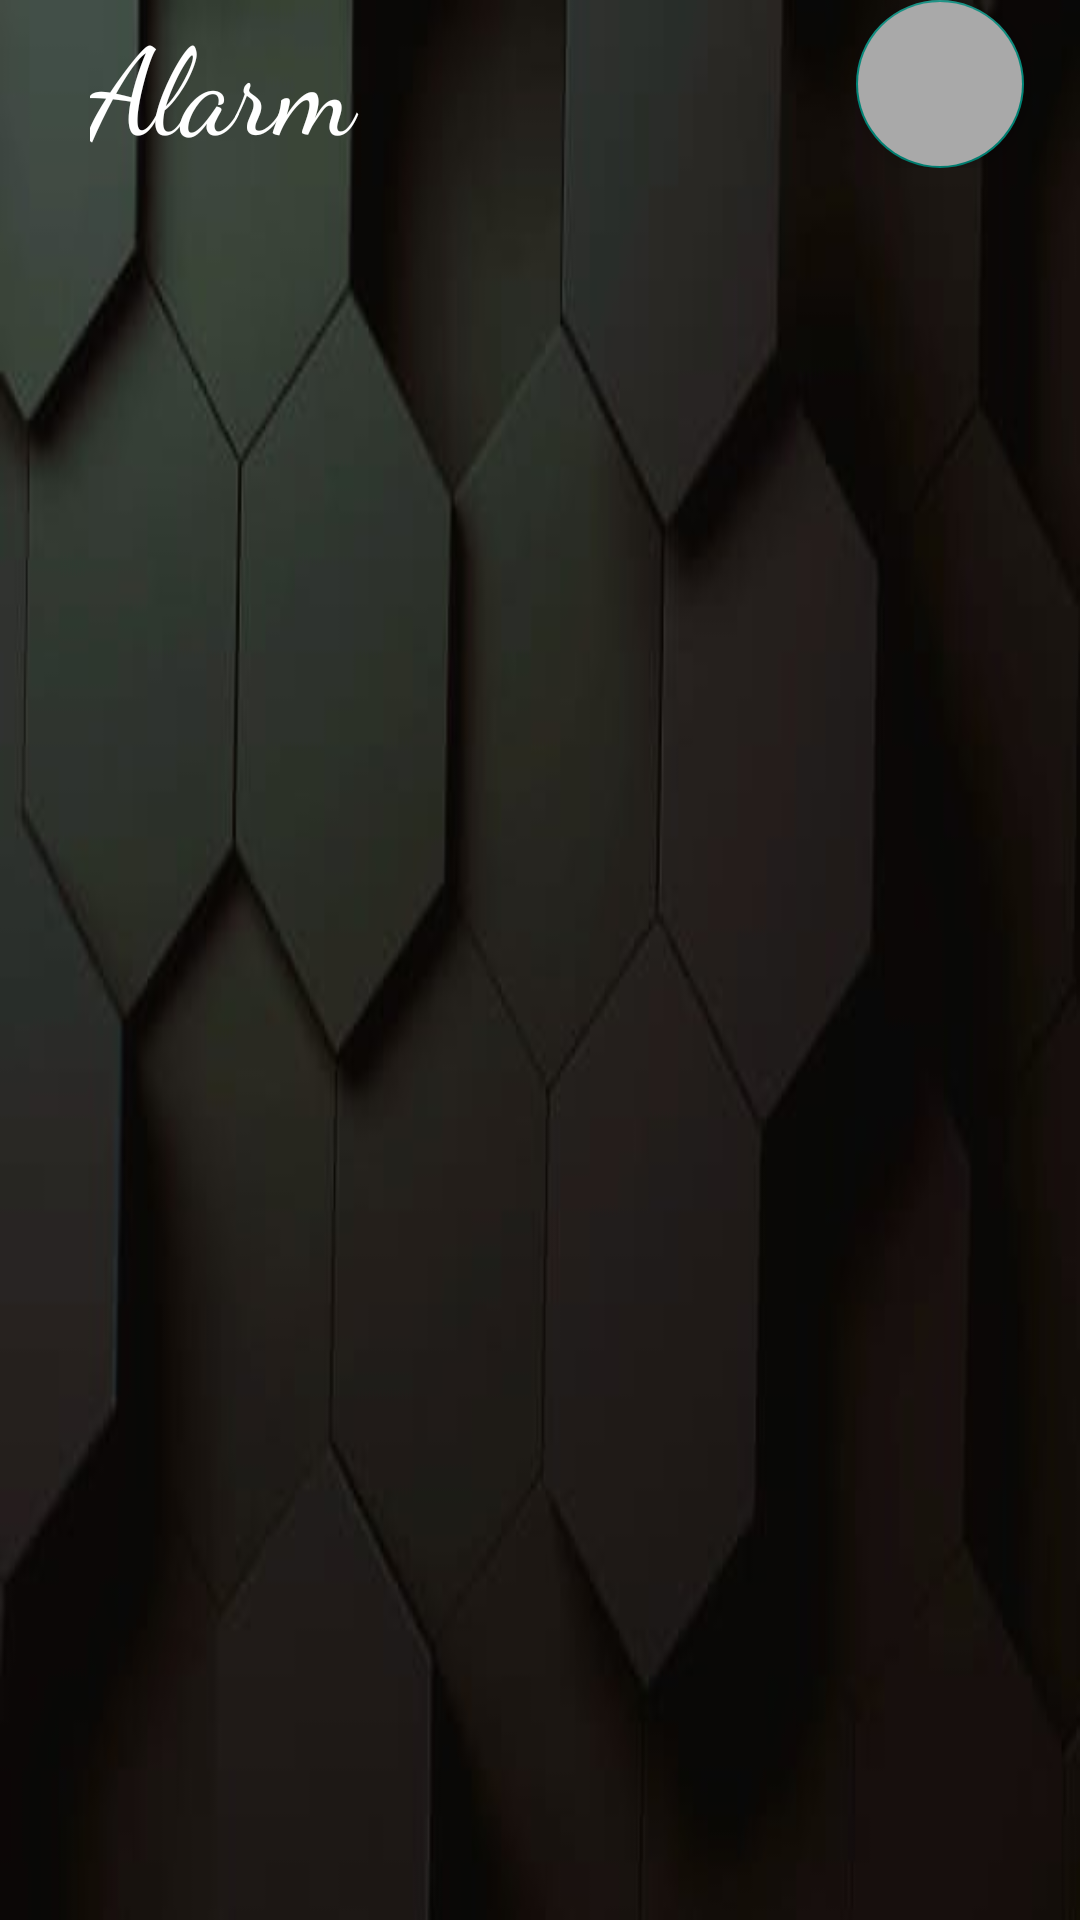

The Android layout XML behind this screen, and the referenced resources:
<!-- AndroidManifest.xml: application theme TimeMachineTheme -->
<!-- res/layout/fragment_alarm.xml -->
<?xml version="1.0" encoding="utf-8"?>
<androidx.constraintlayout.widget.ConstraintLayout xmlns:android="http://schemas.android.com/apk/res/android"
    xmlns:tools="http://schemas.android.com/tools"
    android:layout_width="match_parent"
    android:layout_height="match_parent"
    xmlns:app="http://schemas.android.com/apk/res-auto"
    android:background="@drawable/black_background"
    tools:context=".Alarm"
    android:id="@+id/alarm_fragment">

    <LinearLayout
        android:id="@+id/alarmTitleText"
        android:layout_width="match_parent"
        android:layout_height="wrap_content"
        android:orientation="horizontal"
        android:weightSum="10"
        app:layout_constraintStart_toStartOf="parent"
        app:layout_constraintEnd_toEndOf="parent"
        app:layout_constraintTop_toTopOf="parent">

        <TextView
            android:id="@+id/fragment_name"
            android:layout_width="wrap_content"
            android:layout_height="wrap_content"
            android:layout_marginStart="30dp"
            android:fontFamily="cursive"
            android:textColor="@color/white"
            android:layout_gravity="center_vertical"
            android:text="@string/alarm"
            android:textSize="40dp"
            android:layout_weight="9"/>

        <com.google.android.material.floatingactionbutton.FloatingActionButton
            android:id="@+id/add_alarm_btn"
            android:layout_width="wrap_content"
            android:layout_height="wrap_content"
            android:layout_weight="1"
            android:layout_gravity="center"
            android:src="@drawable/plus"
            android:backgroundTint="@color/light_grey" />

    </LinearLayout>

    <LinearLayout
        android:id="@+id/schedule_alarms"
        android:layout_width="match_parent"
        android:layout_height="wrap_content"
        android:orientation="vertical"
        app:layout_constraintStart_toStartOf="parent"
        app:layout_constraintEnd_toEndOf="parent"
        app:layout_constraintTop_toBottomOf="@+id/alarmTitleText">


        <androidx.recyclerview.widget.RecyclerView
            android:id="@+id/mAlarmRecyclerView"
            android:layout_width="match_parent"
            android:layout_height="wrap_content"
            android:layout_marginTop="20dp">

        </androidx.recyclerview.widget.RecyclerView>

    </LinearLayout>





</androidx.constraintlayout.widget.ConstraintLayout>
<!-- resources referenced by this layout -->
<resources>
  <color name="light_grey">#a9a9a9</color>
  <color name="white">#FFFFFFFF</color>
  <!-- drawable black_background: jpeg bitmap (drawable, 7195 bytes) -->
  <string name="alarm">Alarm</string>
  <style name="TimeMachineTheme" parent="Base.Theme.TimeMachine" />
  <style name="Base.Theme.TimeMachine" parent="Theme.AppCompat.Light.NoActionBar">
          
          
      </style>
</resources>
